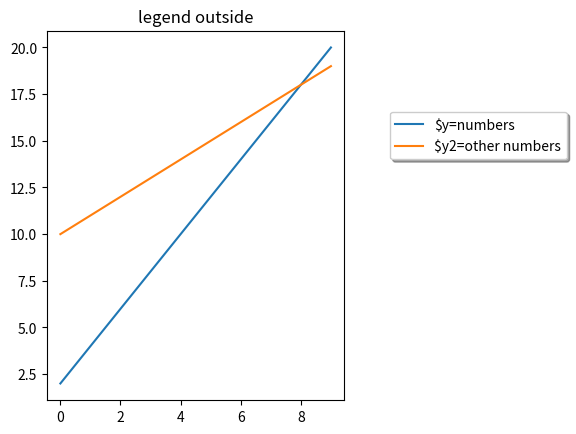

Recreate this plot in Python.
import matplotlib.pyplot as plt
import numpy as np

y=[2,4,6,8,10,12,14,16,18,20]
y2=[10,11,12,13,14,15,16,17,18,19]
x=np.arange(10)
fig=plt.figure()
ax=plt.subplot(111)
ax.plot(x,y,label='$y=numbers')
ax.plot(x,y2,label='$y2=other numbers')
plt.title('legend outside')
chartBox=ax.get_position()
ax.set_position([chartBox.x0,chartBox.y0,chartBox.width*0.6,chartBox.height])
ax.legend(loc='upper center',bbox_to_anchor=(1.45,0.8),shadow=True,ncol=1)
plt.show()

